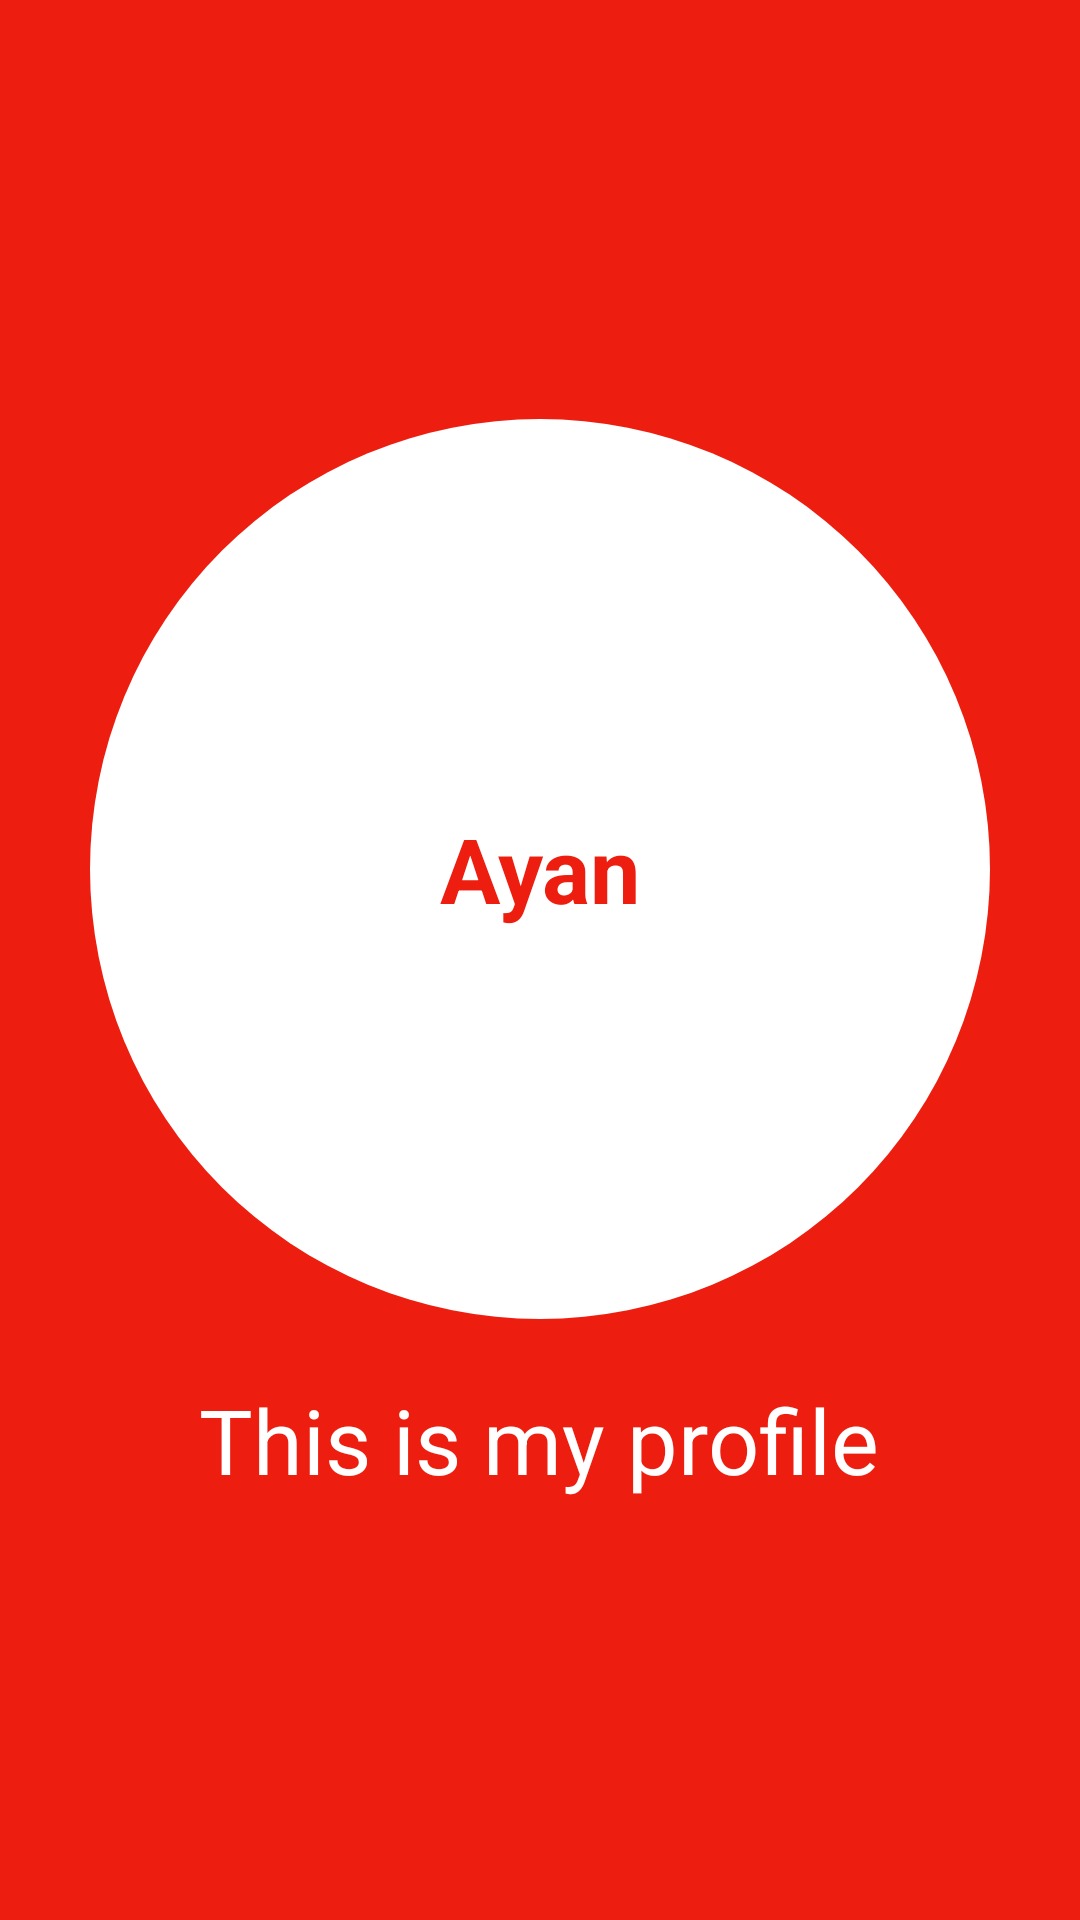

The Android layout XML behind this screen, and the referenced resources:
<!-- AndroidManifest.xml: application theme Theme.Authentication -->
<!-- res/layout/activity_splash_scrreen.xml -->
<?xml version="1.0" encoding="utf-8"?>
<LinearLayout xmlns:android="http://schemas.android.com/apk/res/android"
    xmlns:app="http://schemas.android.com/apk/res-auto"
    xmlns:tools="http://schemas.android.com/tools"
    android:layout_width="match_parent"
    android:layout_height="match_parent"

    android:orientation="vertical"
    tools:context=".SplashScrreen"
    android:background="#ED1E0F"
    android:gravity="center"

    >


    <TextView
        android:layout_width="300dp"
        android:layout_height="300dp"
        android:background="@drawable/backgraund1"
        android:gravity="center"
        android:text="Ayan"
        android:textColor="#ED1E0F"
        android:textSize="30dp"
        android:textStyle="bold">


    </TextView>

    <TextView
        android:layout_marginTop="20dp"
        android:layout_width="wrap_content"
        android:layout_height="wrap_content"
        android:text="This is my profile"
        android:textSize="30dp"
        android:textColor="@color/white"

        >

    </TextView>





</LinearLayout>
<!-- resources referenced by this layout -->
<resources>
  <color name="white">#FFFFFFFF</color>
  <!-- drawable backgraund1 (drawable) -->
  <?xml version="1.0" encoding="utf-8"?>
  <shape xmlns:android="http://schemas.android.com/apk/res/android">
  
      <solid android:color="@color/white">
  
  
      </solid>
      <corners android:topLeftRadius="500dp"
          android:topRightRadius="500dp"
          android:bottomLeftRadius="500dp"
          android:bottomRightRadius="500dp">
  
      </corners>
  </shape>
  <style name="Theme.Authentication" parent="Theme.AppCompat.NoActionBar">
          
          <item name="colorPrimary">@color/purple_500</item>
          <item name="colorPrimaryVariant">@color/purple_700</item>
          <item name="colorOnPrimary">@color/white</item>
          
          <item name="colorSecondary">@color/teal_200</item>
          <item name="colorSecondaryVariant">@color/teal_700</item>
          <item name="colorOnSecondary">@color/black</item>
          
          <item name="android:statusBarColor" tools:targetApi="l">?attr/colorPrimaryVariant</item>
          
      </style>
  <color name="purple_500">#FF6200EE</color>
  <color name="purple_700">#FF3700B3</color>
  <color name="teal_200">#FF03DAC5</color>
  <color name="teal_700">#FF018786</color>
  <color name="black">#FF000000</color>
</resources>
